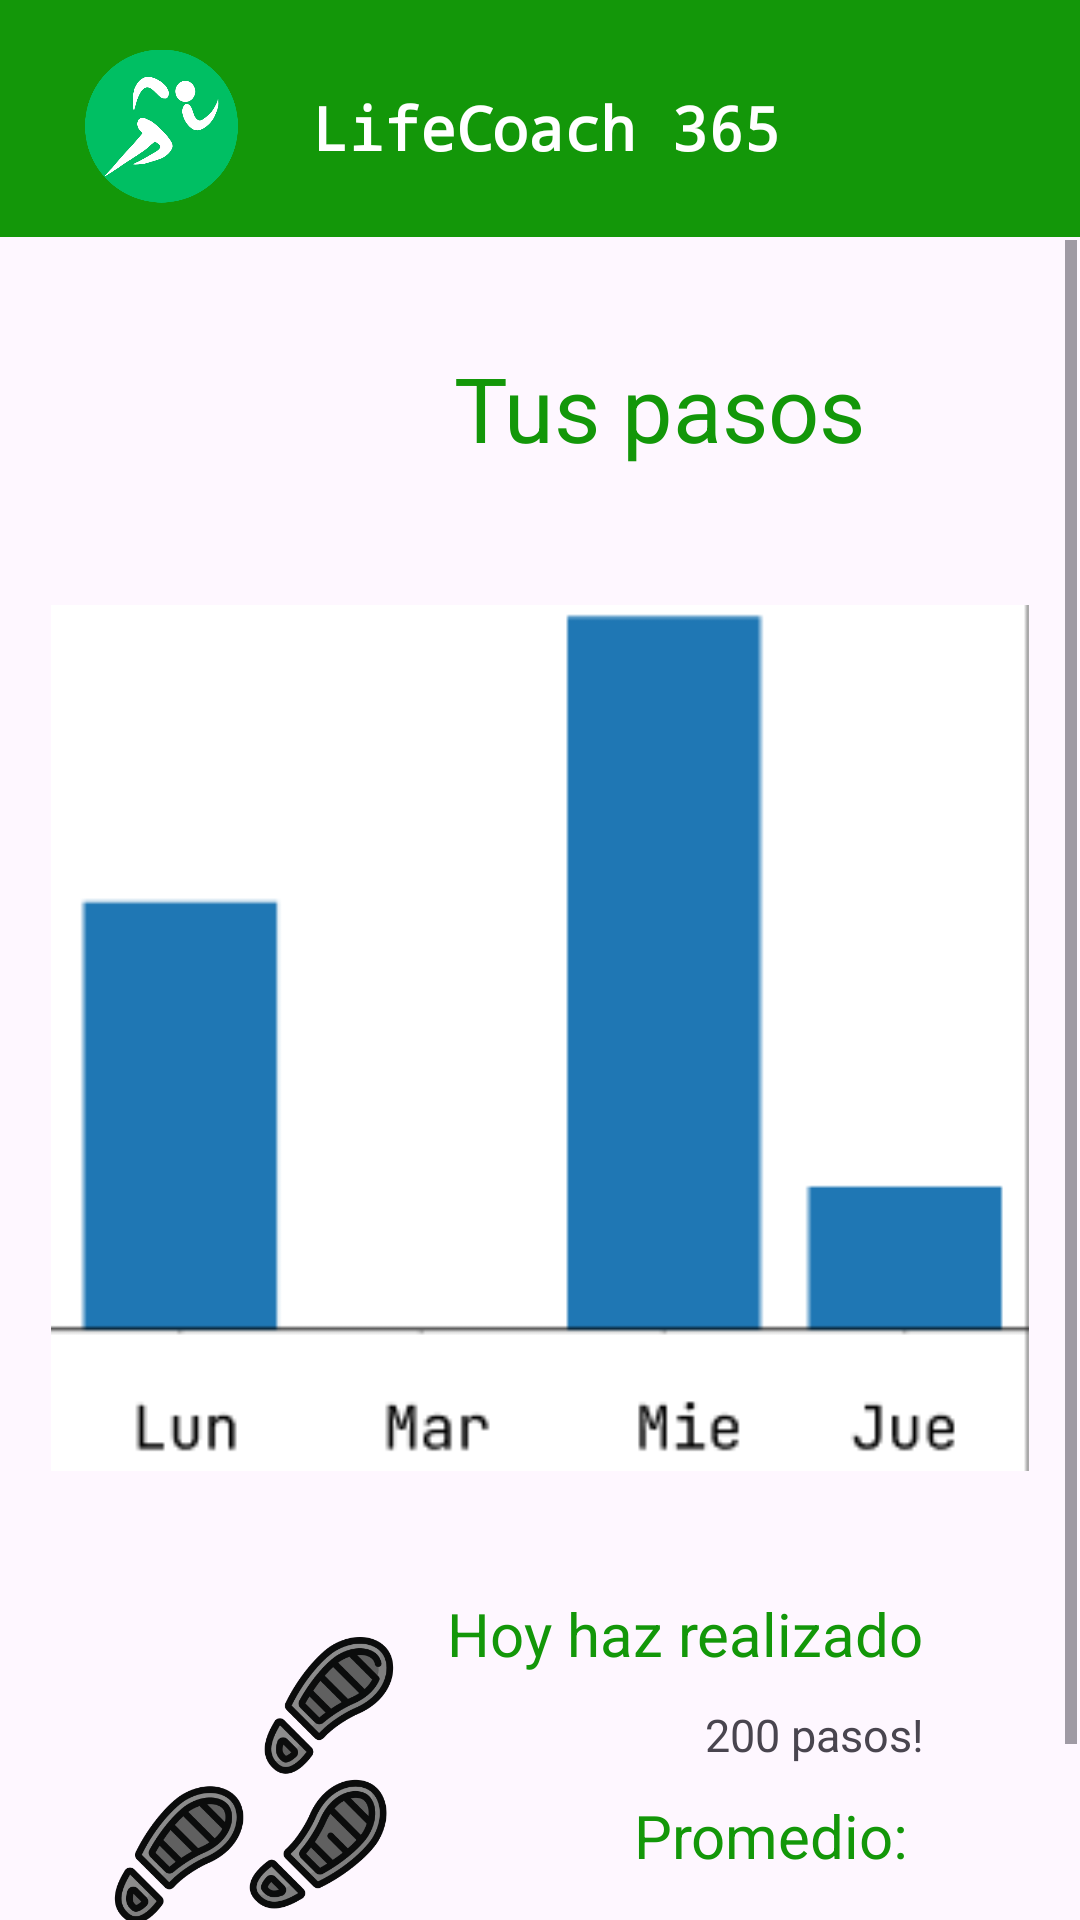

This screen was rendered from an Android layout file. Write that file and the resources it references.
<!-- AndroidManifest.xml: application theme Theme.LifeCoach_ -->
<!-- res/layout/activity_steps_review.xml -->
<?xml version="1.0" encoding="utf-8"?>
<androidx.constraintlayout.widget.ConstraintLayout xmlns:android="http://schemas.android.com/apk/res/android"
    xmlns:app="http://schemas.android.com/apk/res-auto"
    xmlns:tools="http://schemas.android.com/tools"
    android:layout_width="match_parent"
    android:layout_height="match_parent"
    tools:context=".activities.StepsReviewActivity">

    <include
        android:id="@+id/include"
        layout="@layout/header_layout"
        android:layout_width="match_parent"
        android:layout_height="wrap_content"
        app:layout_constraintTop_toTopOf="parent" />

    <ScrollView
        android:layout_width="0dp"
        android:layout_height="0dp"
        android:layout_marginStart="1dp"
        android:layout_marginTop="1dp"
        android:layout_marginEnd="1dp"
        app:layout_constraintBottom_toBottomOf="parent"
        app:layout_constraintEnd_toEndOf="parent"
        app:layout_constraintStart_toStartOf="parent"
        app:layout_constraintTop_toBottomOf="@+id/include">

        <LinearLayout
            android:layout_width="match_parent"
            android:layout_height="match_parent"
            android:layout_marginStart="1dp"
            android:layout_marginTop="1dp"
            android:layout_marginEnd="1dp"
            android:layout_marginBottom="1dp"
            android:gravity="center"
            android:orientation="vertical"
            android:padding="15dp">

            <LinearLayout
                android:layout_width="match_parent"
                android:layout_height="wrap_content"
                android:layout_marginBottom="20dp"
                android:gravity="center"
                android:orientation="horizontal">

                <ImageView
                    android:layout_width="80dp"
                    android:layout_height="80dp"
                    android:src="@drawable/foot" />

                <TextView
                    android:layout_width="wrap_content"
                    android:layout_height="wrap_content"
                    android:layout_marginHorizontal="20dp"
                    android:text="Tus pasos"
                    android:textColor="@color/green1"
                    android:textSize="30sp" />
            </LinearLayout>

            <ImageView
                android:id="@+id/srstepsDashboard"
                android:layout_width="match_parent"
                android:layout_height="300dp"
                android:src="@drawable/histogram" />

            <LinearLayout
                android:layout_width="match_parent"
                android:layout_height="wrap_content"
                android:layout_margin="20dp"
                android:orientation="horizontal">

                <ImageView
                    android:layout_width="0dp"
                    android:layout_height="match_parent"
                    android:layout_weight="1"
                    android:src="@drawable/stepscreate" />

                <LinearLayout
                    android:layout_width="0dp"
                    android:layout_height="wrap_content"
                    android:layout_weight="2"
                    android:orientation="vertical"
                    android:padding="10dp">

                    <TextView
                        android:layout_width="wrap_content"
                        android:layout_height="wrap_content"
                        android:layout_gravity="end"
                        android:layout_margin="5dp"
                        android:text="Hoy haz realizado"
                        android:textColor="@color/green1"
                        android:textSize="20dp" />

                    <TextView
                        android:layout_width="wrap_content"
                        android:layout_height="wrap_content"
                        android:layout_gravity="end"
                        android:layout_margin="5dp"
                        android:text="200 pasos!"
                        android:textSize="15dp" />

                    <TextView
                        android:layout_width="wrap_content"
                        android:layout_height="wrap_content"
                        android:layout_gravity="end"
                        android:layout_margin="5dp"
                        android:text="Promedio: "
                        android:textColor="@color/green1"
                        android:textSize="20dp" />

                    <TextView
                        android:layout_width="wrap_content"
                        android:layout_height="wrap_content"
                        android:layout_gravity="end"
                        android:layout_margin="5dp"
                        android:text="150 pasos/dia"
                        android:textSize="15dp" />
                </LinearLayout>
            </LinearLayout>
        </LinearLayout>
    </ScrollView>


</androidx.constraintlayout.widget.ConstraintLayout>
<!-- res/layout/header_layout.xml (included above) -->
<?xml version="1.0" encoding="utf-8"?>
<androidx.constraintlayout.widget.ConstraintLayout xmlns:android="http://schemas.android.com/apk/res/android"
    xmlns:app="http://schemas.android.com/apk/res-auto"
    xmlns:tools="http://schemas.android.com/tools"
    android:layout_width="match_parent"
    android:layout_height="wrap_content"
    android:background="?colorAccent"
    android:padding="5dp">

    <TextView
        android:id="@+id/header_lifeText"
        android:layout_width="169dp"
        android:layout_height="27dp"
        android:layout_marginStart="16dp"
        android:layout_marginTop="24dp"
        android:layout_marginEnd="16dp"
        android:fontFamily="monospace"
        android:text="LifeCoach 365"
        android:textColor="@color/white"
        android:textSize="20sp"
        android:textStyle="bold"
        app:layout_constraintEnd_toEndOf="parent"
        app:layout_constraintHorizontal_bias="0.557"
        app:layout_constraintStart_toStartOf="parent"
        app:layout_constraintTop_toTopOf="parent" />

    <ImageView
        android:id="@+id/imageView"
        android:layout_width="51dp"
        android:layout_height="54dp"
        android:layout_marginStart="20dp"
        android:layout_marginTop="10dp"
        android:layout_marginEnd="20dp"
        android:layout_marginBottom="5dp"
        android:src="@drawable/headerlogolifecoach"
        app:layout_constraintBottom_toBottomOf="parent"
        app:layout_constraintEnd_toStartOf="@+id/header_lifeText"
        app:layout_constraintHorizontal_bias="0.411"
        app:layout_constraintStart_toStartOf="parent"
        app:layout_constraintTop_toTopOf="parent"
        app:layout_constraintVertical_bias="0.6" />
</androidx.constraintlayout.widget.ConstraintLayout>
<!-- resources referenced by this layout -->
<resources>
  <color name="green1">#139709</color>
  <color name="white">#FFFFFFFF</color>
  <!-- drawable headerlogolifecoach: png bitmap (drawable, 26055 bytes) -->
  <!-- drawable histogram: png bitmap (drawable, 2623 bytes) -->
  <!-- drawable stepscreate: png bitmap (drawable, 51329 bytes) -->
  <style name="Theme.LifeCoach_" parent="Base.Theme.LifeCoach_" />
  <style name="Base.Theme.LifeCoach_" parent="Theme.Material3.DayNight.NoActionBar">
          
          <item name="backgroundColor">@color/green1</item>
          <item name="colorPrimary">@color/green1</item>
          <item name="colorAccent">@color/green1</item>
          <item name="colorSecondaryContainer">@color/gray</item>
          <item name="colorSurfaceBright">@color/lightbg</item>
          <item name="textColorValue">@color/black</item>
          <item name="bggreen">@color/green2</item>
      </style>
  <color name="gray">#90C6C6C6</color>
  <color name="lightbg">#C7ECC3</color>
  <color name="black">#FF000000</color>
  <color name="green2">#74CC6A</color>
</resources>
